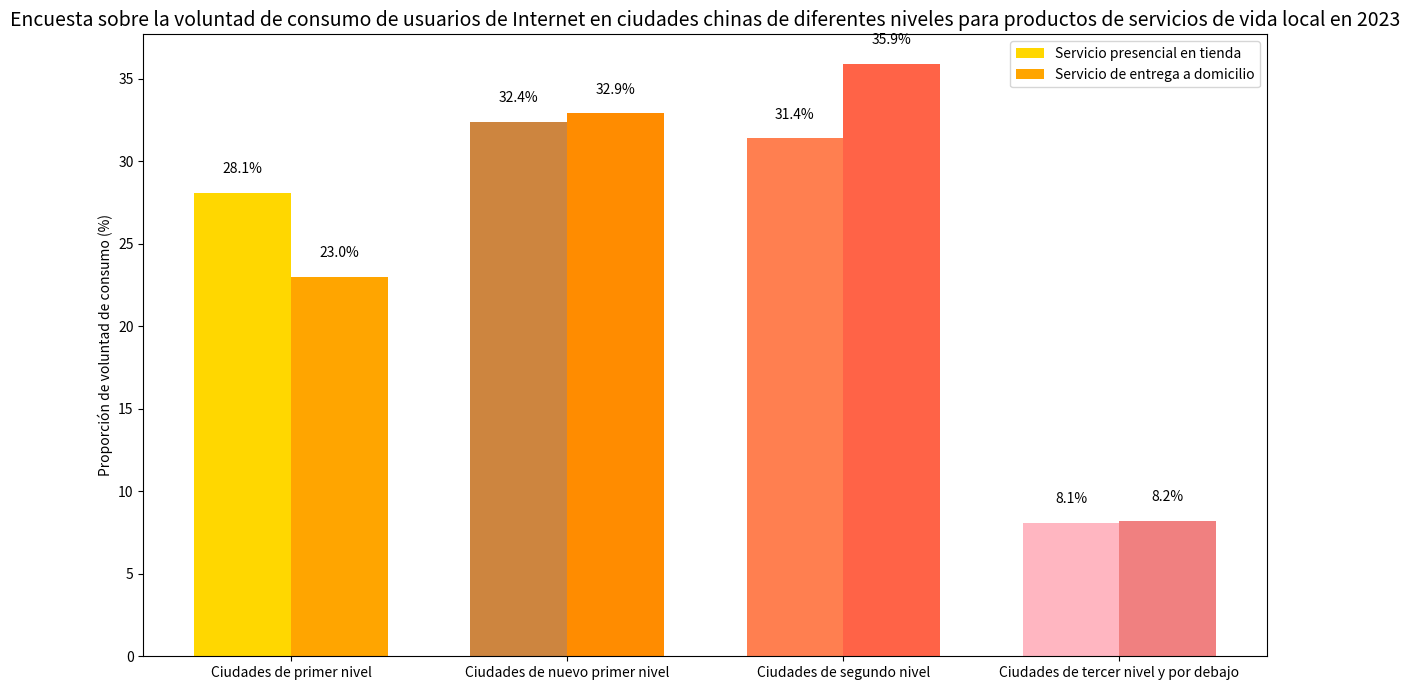

Write the Python code that produced this figure.
import matplotlib.pyplot as plt
import numpy as np

# Preparación de datos
# Proporción de cada tipo de ciudad en el servicio presencial en tienda (suponiendo que de izquierda a derecha corresponden a ciudades de primer nivel, ciudades de nuevo primer nivel, ciudades de segundo nivel y ciudades de tercer nivel y por debajo, juiciado visualmente desde el gráfico de barras)
servicio_en_tienda = [28.1, 32.4, 31.4, 8.1]
# Proporción de cada tipo de ciudad en el servicio de entrega a domicilio (de manera similar correspondiente)
servicio_entrega_domicilio = [23.0, 32.9, 35.9, 8.2]

# Etiquetas de los tipos de ciudad (inferidas del número de barras en el gráfico de barras)
tipos_ciudad = ["Ciudades de primer nivel", "Ciudades de nuevo primer nivel", "Ciudades de segundo nivel", "Ciudades de tercer nivel y por debajo"]
x = np.arange(len(tipos_ciudad))  # Coordenadas del eje x

fig, ax = plt.subplots(figsize=(12, 7))

# Dibujar el gráfico de barras para el servicio presencial en tienda (serie amarilla)
ancho_barra = 0.35
ax.bar(x - ancho_barra/2, servicio_en_tienda, width=ancho_barra, color=['gold', 'peru', 'coral', 'lightpink'], label='Servicio presencial en tienda')
# Dibujar el gráfico de barras para el servicio de entrega a domicilio (serie naranja)
ax.bar(x + ancho_barra/2, servicio_entrega_domicilio, width=ancho_barra, color=['orange', 'darkorange', 'tomato', 'lightcoral'], label='Servicio de entrega a domicilio')

ax.set_title('Encuesta sobre la voluntad de consumo de usuarios de Internet en ciudades chinas de diferentes niveles para productos de servicios de vida local en 2023', fontsize=14)
ax.set_ylabel('Proporción de voluntad de consumo (%)')
ax.set_xticks(x)
ax.set_xticklabels(tipos_ciudad)
ax.legend()

# Agregar etiquetas de valor para el servicio presencial en tienda
for i, val in enumerate(servicio_en_tienda):
    ax.text(x[i] - ancho_barra/2, val + 1, f'{val}%', ha='center', va='bottom', color='black')

# Agregar etiquetas de valor para el servicio de entrega a domicilio
for i, val in enumerate(servicio_entrega_domicilio):
    ax.text(x[i] + ancho_barra/2, val + 1, f'{val}%', ha='center', va='bottom', color='black')

plt.tight_layout()
plt.show()
